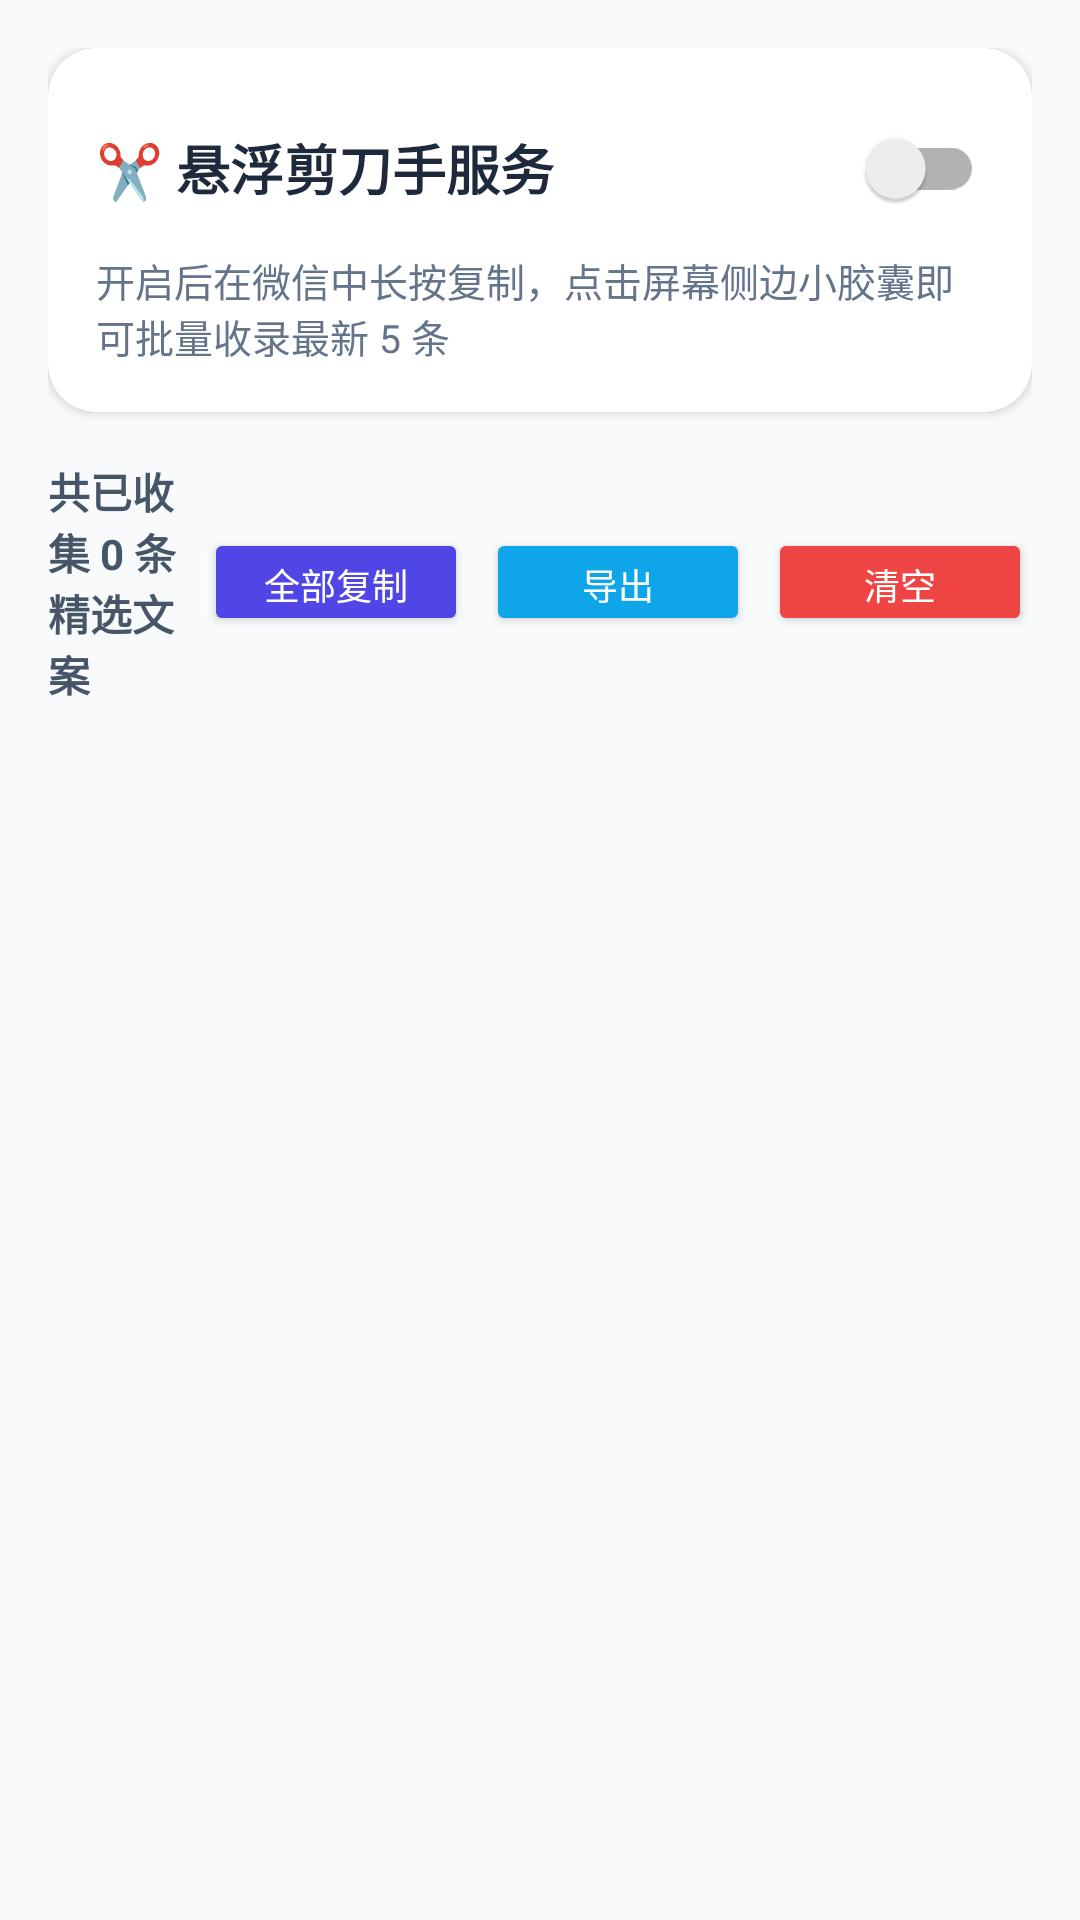

The Android layout XML behind this screen, and the referenced resources:
<!-- AndroidManifest.xml: application theme Theme.ClipSniper -->
<!-- res/layout/activity_main.xml -->
<?xml version="1.0" encoding="utf-8"?>
<LinearLayout xmlns:android="http://schemas.android.com/apk/res/android"
    xmlns:app="http://schemas.android.com/apk/res-auto"
    android:layout_width="match_parent"
    android:layout_height="match_parent"
    android:orientation="vertical"
    android:background="#F8FAFC"
    android:padding="16dp">

    
    <androidx.cardview.widget.CardView
        android:layout_width="match_parent"
        android:layout_height="wrap_content"
        app:cardCornerRadius="16dp"
        app:cardElevation="2dp"
        app:cardBackgroundColor="#FFFFFF"
        android:layout_marginBottom="16dp">

        <LinearLayout
            android:layout_width="match_parent"
            android:layout_height="wrap_content"
            android:orientation="vertical"
            android:padding="16dp">

            <LinearLayout
                android:layout_width="match_parent"
                android:layout_height="wrap_content"
                android:orientation="horizontal"
                android:gravity="center_vertical">

                <TextView
                    android:layout_width="0dp"
                    android:layout_height="wrap_content"
                    android:layout_weight="1"
                    android:text="✂️ 悬浮剪刀手服务"
                    android:textSize="18sp"
                    android:textStyle="bold"
                    android:textColor="#1E293B"/>

                <androidx.appcompat.widget.SwitchCompat
                    android:id="@+id/switchService"
                    android:layout_width="wrap_content"
                    android:layout_height="wrap_content"/>
            </LinearLayout>

            <TextView
                android:layout_width="wrap_content"
                android:layout_height="wrap_content"
                android:layout_marginTop="4dp"
                android:text="开启后在微信中长按复制，点击屏幕侧边小胶囊即可批量收录最新 5 条"
                android:textColor="#64748B"
                android:textSize="13sp"/>

        </LinearLayout>
    </androidx.cardview.widget.CardView>

    
    <LinearLayout
        android:layout_width="match_parent"
        android:layout_height="wrap_content"
        android:orientation="horizontal"
        android:gravity="center_vertical"
        android:layout_marginBottom="8dp">

        <TextView
            android:id="@+id/tvCount"
            android:layout_width="0dp"
            android:layout_height="wrap_content"
            android:layout_weight="1"
            android:text="共已收集 0 条精选文案"
            android:textColor="#475569"
            android:textSize="14sp"
            android:textStyle="bold"/>

        <Button
            android:id="@+id/btnCopyAll"
            android:layout_width="wrap_content"
            android:layout_height="36dp"
            android:text="全部复制"
            android:textSize="12sp"
            android:layout_marginEnd="6dp"
            android:backgroundTint="#4F46E5"
            android:textColor="#FFFFFF"/>

        <Button
            android:id="@+id/btnExport"
            android:layout_width="wrap_content"
            android:layout_height="36dp"
            android:text="导出"
            android:textSize="12sp"
            android:layout_marginEnd="6dp"
            android:backgroundTint="#0EA5E9"
            android:textColor="#FFFFFF"/>

        <Button
            android:id="@+id/btnClearAll"
            android:layout_width="wrap_content"
            android:layout_height="36dp"
            android:text="清空"
            android:textSize="12sp"
            android:backgroundTint="#EF4444"
            android:textColor="#FFFFFF"/>

    </LinearLayout>

    
    <androidx.recyclerview.widget.RecyclerView
        android:id="@+id/recyclerView"
        android:layout_width="match_parent"
        android:layout_height="0dp"
        android:layout_weight="1"/>

</LinearLayout>
<!-- resources referenced by this layout -->
<resources>
  <style name="Theme.ClipSniper" parent="Theme.MaterialComponents.DayNight.NoActionBar">
          <item name="colorPrimary">@color/purple_500</item>
          <item name="colorPrimaryVariant">@color/purple_700</item>
          <item name="colorOnPrimary">@color/white</item>
          <item name="android:statusBarColor">#F8FAFC</item>
          <item name="android:windowLightStatusBar">true</item>
      </style>
  <color name="purple_500">#4F46E5</color>
  <color name="purple_700">#4338CA</color>
  <color name="white">#FFFFFFFF</color>
</resources>
